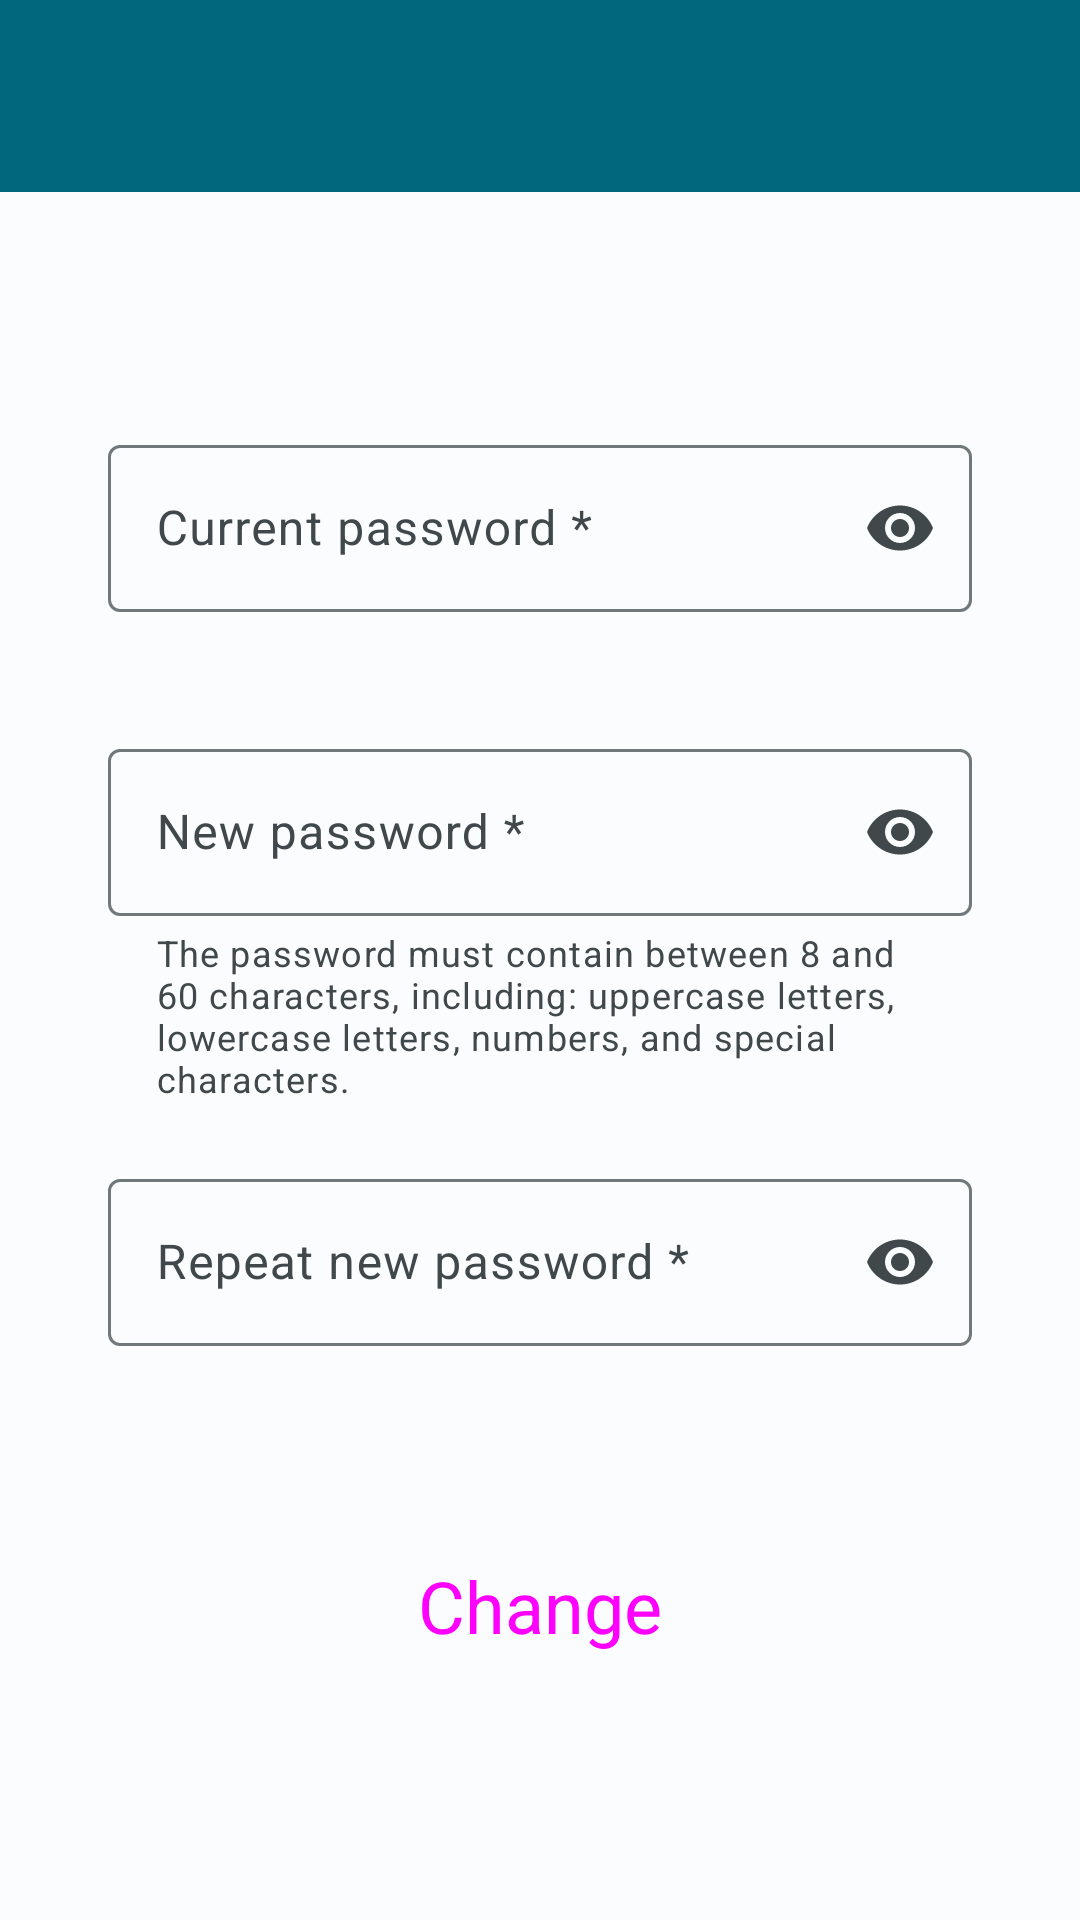

Layout XML and referenced resources for this Android screen:
<!-- AndroidManifest.xml: application theme Theme.HealthTrackR -->
<!-- res/layout/activity_change_password.xml -->
<?xml version="1.0" encoding="utf-8"?>
<androidx.constraintlayout.widget.ConstraintLayout xmlns:android="http://schemas.android.com/apk/res/android"
    xmlns:app="http://schemas.android.com/apk/res-auto"
    xmlns:tools="http://schemas.android.com/tools"
    android:layout_width="match_parent"
    android:layout_height="match_parent"
    tools:context=".ui.account.ChangePasswordActivity">

    <com.google.android.material.appbar.AppBarLayout
        android:id="@+id/appBarLayout"
        android:layout_width="match_parent"
        android:layout_height="wrap_content"
        app:layout_constraintBottom_toBottomOf="parent"
        app:layout_constraintTop_toTopOf="parent"
        app:layout_constraintVertical_bias="0.0">

        <include
            android:id="@+id/toolbar"
            layout="@layout/toolbar"
            android:theme="@style/ThemeOverlay.HealthTrackR.ActionBar"
            app:layout_constraintEnd_toEndOf="parent"
            app:layout_constraintStart_toStartOf="parent"
            app:layout_constraintTop_toTopOf="parent" />

    </com.google.android.material.appbar.AppBarLayout>

    <androidx.constraintlayout.widget.ConstraintLayout
        android:layout_width="match_parent"
        android:layout_height="0dp"
        android:layout_gravity="center_horizontal"
        app:layout_constraintBottom_toBottomOf="parent"
        app:layout_constraintTop_toBottomOf="@+id/appBarLayout">

        <androidx.core.widget.NestedScrollView
            android:layout_width="match_parent"
            android:layout_height="wrap_content"
            app:layout_constraintBottom_toBottomOf="parent"
            app:layout_constraintTop_toTopOf="parent">

            <androidx.constraintlayout.widget.ConstraintLayout
                android:layout_width="match_parent"
                android:layout_height="wrap_content"
                android:layout_gravity="center_horizontal">

                <androidx.constraintlayout.widget.Guideline
                    android:id="@+id/vMarginGuidelineStart"
                    style="@style/vMarginGuidelineStart" />

                <androidx.constraintlayout.widget.Guideline
                    android:id="@+id/vMarginGuidelineEnd"
                    style="@style/vMarginGuidelineEnd" />

                <LinearLayout
                    android:id="@+id/linearLayout"
                    android:layout_width="0dp"
                    android:layout_height="match_parent"
                    android:orientation="vertical"
                    android:paddingTop="@dimen/linear_layout_padding_top"
                    android:paddingBottom="@dimen/linear_layout_padding_bottom"
                    app:layout_constraintEnd_toEndOf="@id/vMarginGuidelineEnd"
                    app:layout_constraintStart_toStartOf="@id/vMarginGuidelineStart"
                    app:layout_constraintWidth_max="@dimen/text_field_max_width">

                    <com.google.android.material.textfield.TextInputLayout
                        android:id="@+id/layoutCurrentPassword"
                        style="@style/Widget.HealthTrackR.TextInputLayout.OutlinedBox"
                        android:layout_marginTop="0dp"
                        app:endIconContentDescription="@string/content_description_toggle_password_visibility"
                        app:endIconMode="password_toggle">

                        <com.google.android.material.textfield.TextInputEditText
                            android:id="@+id/editTextCurrentPassword"
                            android:layout_width="match_parent"
                            android:layout_height="wrap_content"
                            android:autofillHints="password"
                            android:hint="@string/account_form_current_password"
                            android:inputType="textPassword"
                            android:maxLength="60"
                            tools:ignore="TextContrastCheck" />

                    </com.google.android.material.textfield.TextInputLayout>

                    <com.google.android.material.textfield.TextInputLayout
                        android:id="@+id/layoutNewPassword"
                        style="@style/Widget.HealthTrackR.TextInputLayout.OutlinedBox"
                        app:endIconContentDescription="@string/content_description_toggle_password_visibility"
                        app:endIconMode="password_toggle"
                        app:helperText="@string/authentication_helper_password"
                        app:helperTextEnabled="true">

                        <com.google.android.material.textfield.TextInputEditText
                            android:id="@+id/editTextNewPassword"
                            android:layout_width="match_parent"
                            android:layout_height="wrap_content"
                            android:maxLength="60"
                            android:autofillHints="password"
                            android:hint="@string/account_form_new_password"
                            android:inputType="textPassword" />

                    </com.google.android.material.textfield.TextInputLayout>

                    <com.google.android.material.textfield.TextInputLayout
                        android:id="@+id/layoutRepeatNewPassword"
                        style="@style/Widget.HealthTrackR.TextInputLayout.OutlinedBox"
                        app:endIconContentDescription="@string/content_description_toggle_password_visibility"
                        app:endIconMode="password_toggle">

                        <com.google.android.material.textfield.TextInputEditText
                            android:id="@+id/editTextRepeatNewPassword"
                            android:layout_width="match_parent"
                            android:layout_height="wrap_content"
                            android:maxLength="60"
                            android:autofillHints="password"
                            android:hint="@string/account_form_repeat_new_password"
                            android:inputType="textPassword" />

                    </com.google.android.material.textfield.TextInputLayout>

                </LinearLayout>

                <androidx.constraintlayout.widget.Guideline
                    android:id="@+id/vLargeButtonGuidelineStart"
                    style="@style/vLargeButtonGuidelineStart" />

                <androidx.constraintlayout.widget.Guideline
                    android:id="@+id/vLargeButtonGuidelineEnd"
                    style="@style/vLargeButtonGuidelineEnd" />

                <LinearLayout
                    android:layout_width="0dp"
                    android:layout_height="wrap_content"
                    android:orientation="vertical"
                    android:paddingTop="@dimen/linear_layout_padding_top"
                    android:paddingBottom="@dimen/linear_layout_padding_bottom"
                    app:layout_constraintEnd_toEndOf="@id/vLargeButtonGuidelineEnd"
                    app:layout_constraintStart_toStartOf="@id/vLargeButtonGuidelineStart"
                    app:layout_constraintTop_toBottomOf="@id/linearLayout"
                    app:layout_constraintWidth_max="@dimen/large_btn_max_width">

                    <Button
                        android:id="@+id/buttonChangePassword"
                        style="@style/Widget.HealthTrackR.LargeButton.Form"
                        android:layout_marginTop="0dp"
                        android:text="@string/button_change" />

                </LinearLayout>

            </androidx.constraintlayout.widget.ConstraintLayout>

        </androidx.core.widget.NestedScrollView>

    </androidx.constraintlayout.widget.ConstraintLayout>

</androidx.constraintlayout.widget.ConstraintLayout>
<!-- res/layout/toolbar.xml (included above) -->
<?xml version="1.0" encoding="utf-8"?>
<com.google.android.material.appbar.MaterialToolbar xmlns:android="http://schemas.android.com/apk/res/android"
    xmlns:tools="http://schemas.android.com/tools"
    android:layout_width="match_parent"
    android:layout_height="wrap_content"
    android:minHeight="?attr/actionBarSize"
    android:background="?attr/colorPrimary"
    android:elevation="@dimen/toolbar_elevation"
    android:popupTheme="@style/ThemeOverlay.Material3.Light"
    tools:ignore="Overdraw" />
<!-- resources referenced by this layout -->
<resources>
  <dimen name="large_btn_max_width">280dp</dimen>
  <dimen name="linear_layout_padding_bottom">20dp</dimen>
  <dimen name="linear_layout_padding_top">20dp</dimen>
  <dimen name="text_field_max_width">320dp</dimen>
  <dimen name="toolbar_elevation">4dp</dimen>
  <string name="account_form_current_password">Current password *</string>
  <string name="account_form_new_password">New password *</string>
  <string name="account_form_repeat_new_password">Repeat new password *</string>
  <string name="authentication_helper_password">The password must contain between 8 and 60 characters, including: uppercase letters, lowercase letters, numbers, and special characters.</string>
  <string name="button_change">Change</string>
  <string name="content_description_toggle_password_visibility">Toggle password visibility</string>
  <style name="Widget.HealthTrackR.LargeButton.Form">
          <item name="android:layout_gravity">center</item>
          <item name="android:layout_marginTop">@dimen/form_margin_top</item>
      </style>
  <string name="content_description_back_icon">Go back</string>
  <dimen name="form_margin_top">20dp</dimen>
  <style name="TextAppearance.HealthTrackR.TitleLarge" parent="TextAppearance.Material3.TitleLarge">
          <item name="fontFamily">sans-serif</item>
          <item name="android:textStyle">normal</item>
          <item name="android:textColor">?android:textColorPrimary</item>
      </style>
  <style name="TextAppearance.HealthTrackR.TitleSmall" parent="TextAppearance.Material3.TitleSmall">
          <item name="fontFamily">sans-serif</item>
          <item name="android:textStyle">normal</item>
          <item name="android:textColor">?android:textColorPrimary</item>
      </style>
  <style name="TextAppearance.HealthTrackR.BodyLarge" parent="TextAppearance.Material3.BodyLarge">
          <item name="fontFamily">sans-serif</item>
          <item name="android:textStyle">normal</item>
          <item name="android:textColor">?android:textColorSecondary</item>
      </style>
  <style name="TextAppearance.HealthTrackR.BodyMedium" parent="TextAppearance.Material3.BodyMedium">
          <item name="fontFamily">sans-serif</item>
          <item name="android:textStyle">normal</item>
          <item name="android:textColor">?android:textColorSecondary</item>
      </style>
  <style name="TextAppearance.HealthTrackR.BodySmall" parent="TextAppearance.Material3.BodySmall">
          <item name="fontFamily">sans-serif</item>
          <item name="android:textStyle">normal</item>
          <item name="android:textColor">?android:textColorSecondary</item>
      </style>
  <color name="light_primary">#00677D</color>
  <color name="light_onPrimary">#FFFFFF</color>
  <color name="light_primaryContainer">#B2EBFF</color>
  <color name="light_onPrimaryContainer">#001F27</color>
  <color name="light_secondary">#8A5100</color>
  <color name="light_onSecondary">#FFFFFF</color>
  <color name="light_secondaryContainer">#FFDCBD</color>
  <color name="light_onSecondaryContainer">#2C1600</color>
  <color name="light_tertiary">#006D3F</color>
  <color name="light_onTertiary">#FFFFFF</color>
  <color name="light_tertiaryContainer">#92F7B7</color>
  <color name="light_onTertiaryContainer">#00210F</color>
  <color name="light_error">#BA1A1A</color>
  <color name="light_errorContainer">#FFDAD6</color>
  <color name="light_onError">#FFFFFF</color>
  <color name="light_onErrorContainer">#410002</color>
  <color name="light_background">#FBFCFE</color>
  <color name="light_onBackground">#191C1D</color>
  <color name="light_surface">#FBFCFE</color>
  <color name="light_onSurface">#191C1D</color>
  <color name="light_surfaceVariant">#DBE4E8</color>
  <color name="light_onSurfaceVariant">#40484B</color>
  <color name="light_outline">#70787C</color>
  <color name="light_inverseOnSurface">#EFF1F2</color>
  <color name="light_inverseSurface">#2E3132</color>
  <color name="light_inversePrimary">#59D5F8</color>
</resources>
